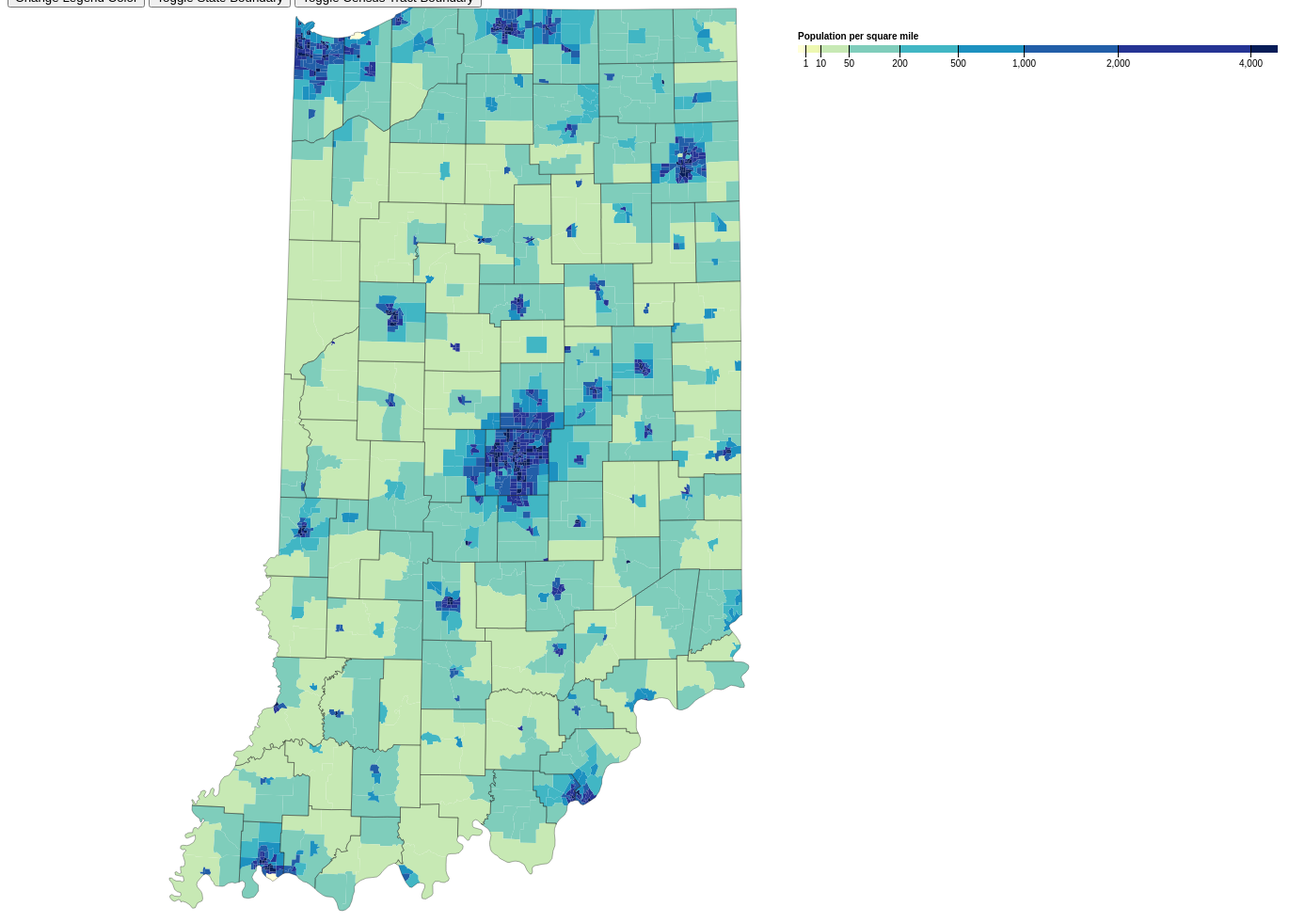
D3 v4 page, settled after 480 driven frames (8 s of simulated time); the page loaded 1 data file(s).




function change_color (){

    var toggle = color.range()[0];

    console.log("toggle", toggle);
    
    if (toggle == "#fff7ec"){ //Orange
        color.range(d3.schemeYlGnBu[9]);
    }
    else if (toggle == "#ffffd9") { // Blue
      color.range(d3.schemeOrRd[9]);
    }

    var g = svg.append("g")
      .attr("class", "key")
      .attr("transform", "translate(400,40)");

  g.selectAll("rect")
    .data(color.range().map(function(d) {
        d = color.invertExtent(d);
        if (d[0] == null) d[0] = x.domain()[0];
        if (d[1] == null) d[1] = x.domain()[1];
        return d;
      }))
    .enter().append("rect")
      .attr("height", 8)
      .attr("x", function(d) { return x(d[0]); })
      .attr("width", function(d) { return x(d[1]) - x(d[0]); })
      .attr("fill", function(d) { return color(d[0]); });


  g.call(d3.axisBottom(x)
      .tickSize(13)
      .tickValues(color.domain()))
    .select(".domain")
      .remove();

      console.log(svg.select("path"))

  d3.json("IND.json", function(error, topology) {
    if (error) throw error;


    svg.append("g")
      .selectAll("path")
      .data(topojson.feature(topology, topology.objects.tracts).features)
      .enter().append("path")
        .attr("fill", function(d) { return color(d.properties.density); })
        .attr("d", path);

    svg.append("path")
        .datum(topojson.feature(topology, topology.objects.counties))
        .attr("fill", "none")
        .attr("stroke", "#000")
        .attr("stroke-opacity", 0.3)
        .attr("d", path);
});

  console.log("Change Legend Color");
};
function change_state (){
  d3.json("IND.json", function(error, topology) {
    if (error) throw error;



    svg.append("g")
    .selectAll("path")
    .data(topojson.feature(topology, topology.objects.tracts).features)
    .enter().append("path")
      .attr("fill", function(d) { return color(d.properties.density); })
      .attr("d", path);

      svg.append("path")
          .datum(topojson.feature(topology, topology.objects.counties))
          .attr("fill", function(d) { return color(d.properties.density); })
          .attr("stroke-opacity", 0)
          .attr("d", path);
  });


};

document.cookie = "toggle_census:0;"

function change_census (){
  console.log("Change Census", svg.selectAll("path"));
  var toggle_census = document.getElementById("census_lines");
  console.log(document.cookie);

  if (document.cookie == "toggle_census:0") {
      d3.json("IND.json", function(error, topology) {
      if (error) throw error;

      console.log("turn off county lines");

      /* When there are census lines, and you need to turn them off:  */
      svg.append("g")
        .selectAll("path")
        .data(topojson.feature(topology, topology.objects.tracts).features)
        .enter().append("path")
          .attr("fill", function(d) { return color(d.properties.density); })
          .attr("d", path);

      svg.append("path")
          .datum(topojson.feature(topology, topology.objects.counties))
          .attr("fill", function(d) { return color(d.properties.density); })
          .attr("stroke-opacity", 0)
          .attr("d", path);

    });

    document.cookie = "toggle_census:1;";
  }
  else {
      d3.json("IND.json", function(error, topology) {
      if (error) throw error;


      svg.append("g")
        .selectAll("path")
        .data(topojson.feature(topology, topology.objects.tracts).features)
        .enter().append("path")
          .attr("fill", function(d) { return color(d.properties.density); })
          .attr("d", path);

      svg.append("path")
          .datum(topojson.feature(topology, topology.objects.counties))
          .attr("fill", "none")
          .attr("stroke", "#000")
          .attr("stroke-opacity", 0.3)
          .attr("d", path);

    });
    document.cookie = "toggle_census:0;";
  }

};

var svg = d3.select("svg"),
    width = +svg.attr("width"),
    height = +svg.attr("height");

var path = d3.geoPath();

var color = d3.scaleThreshold()
    .domain([1, 10, 50, 200, 500, 1000, 2000, 4000])
    /* 8 different colors */
   /* .range(d3.schemeOrRd[9]);*/
    .range(d3.schemeYlGnBu[9]);

var x = d3.scaleSqrt()
    .domain([0, 4500])
    .rangeRound([440, 950]);

/* Legend*/
var g = svg.append("g")
    .attr("class", "key")
    .attr("transform", "translate(400,40)");

g.selectAll("rect")
  .data(color.range().map(function(d) {
      d = color.invertExtent(d);
      if (d[0] == null) d[0] = x.domain()[0];
      if (d[1] == null) d[1] = x.domain()[1];
      return d;
    }))
  .enter().append("rect")
    .attr("height", 8)
    .attr("x", function(d) { return x(d[0]); })
    .attr("width", function(d) { return x(d[1]) - x(d[0]); })
    .attr("fill", function(d) { return color(d[0]); });

g.append("text")
    .attr("class", "caption")
    .attr("x", x.range()[0])
    .attr("y", -6)
    .attr("fill", "#000")
    .attr("text-anchor", "start")
    .attr("font-weight", "bold")
    .text("Population per square mile");

g.call(d3.axisBottom(x)
    .tickSize(13)
    .tickValues(color.domain()))
  .select(".domain")
    .remove();

d3.json("ind-border.json", function(error, topology) {
  if (error) throw error;


  svg.append("g")
    .selectAll("path")
    .data(topojson.feature(topology, topology.objects.tracts).features)
    .enter().append("path")
      .attr("fill", function(d) { return color(d.properties.density); })
      .attr("d", path);

  svg.append("path")
      .datum(topojson.feature(topology, topology.objects.counties))
      .attr("fill", "none")
      .attr("stroke", "#000")
      .attr("stroke-opacity", 0.3)
      .attr("d", path);
});



### data: ind-border.json
{
 "type": "Topology",
 "bbox": [
  172.0,
  0,
  788.0,
  960.0
 ],
 "transform": {
  "scale": [
   0.00616,
   0.0096
  ],
  "translate": [
   172.0,
   0
  ]
 },
 "objects": {
  "tracts": {
   "type": "GeometryCollection",
   "geometries": [
    "{... 4 keys}",
    "{... 4 keys}",
    "{... 4 keys}",
    "{... 4 keys}",
    "{... 4 keys}",
    "{... 4 keys}",
    "{... 4 keys}",
    "{... 4 keys}",
    "... 1,500 more items"
   ]
  },
  "counties": {
   "type": "GeometryCollection",
   "geometries": [
    "{... 3 keys}",
    "{... 3 keys}",
    "{... 3 keys}",
    "{... 3 keys}",
    "{... 3 keys}",
    "{... 3 keys}",
    "{... 3 keys}",
    "{... 3 keys}",
    "... 84 more items"
   ]
  }
 },
 "arcs": [
  [
   [
    88917,
    17394
   ],
   [
    91,
    -147
   ]
  ],
  [
   [
    89008,
    17247
   ],
   [
    503,
    -14
   ]
  ],
  [
   [
    89511,
    17233
   ],
   [
    656,
    -24
   ]
  ],
  [
   [
    90167,
    17209
   ],
   [
    15,
    294
   ]
  ],
  [
   [
    90182,
    17503
   ],
   [
    -458,
    -94
   ],
   [
    -643,
    2
   ]
  ],
  [
   [
    89081,
    17411
   ],
   [
    -164,
    -17
   ]
  ],
  [
   [
    89032,
    17703
   ],
   [
    100,
    -2
   ]
  ],
  [
   [
    89132,
    17701
   ],
   [
    1055,
    -9
   ]
  ],
  "... 4,278 more items"
 ]
}